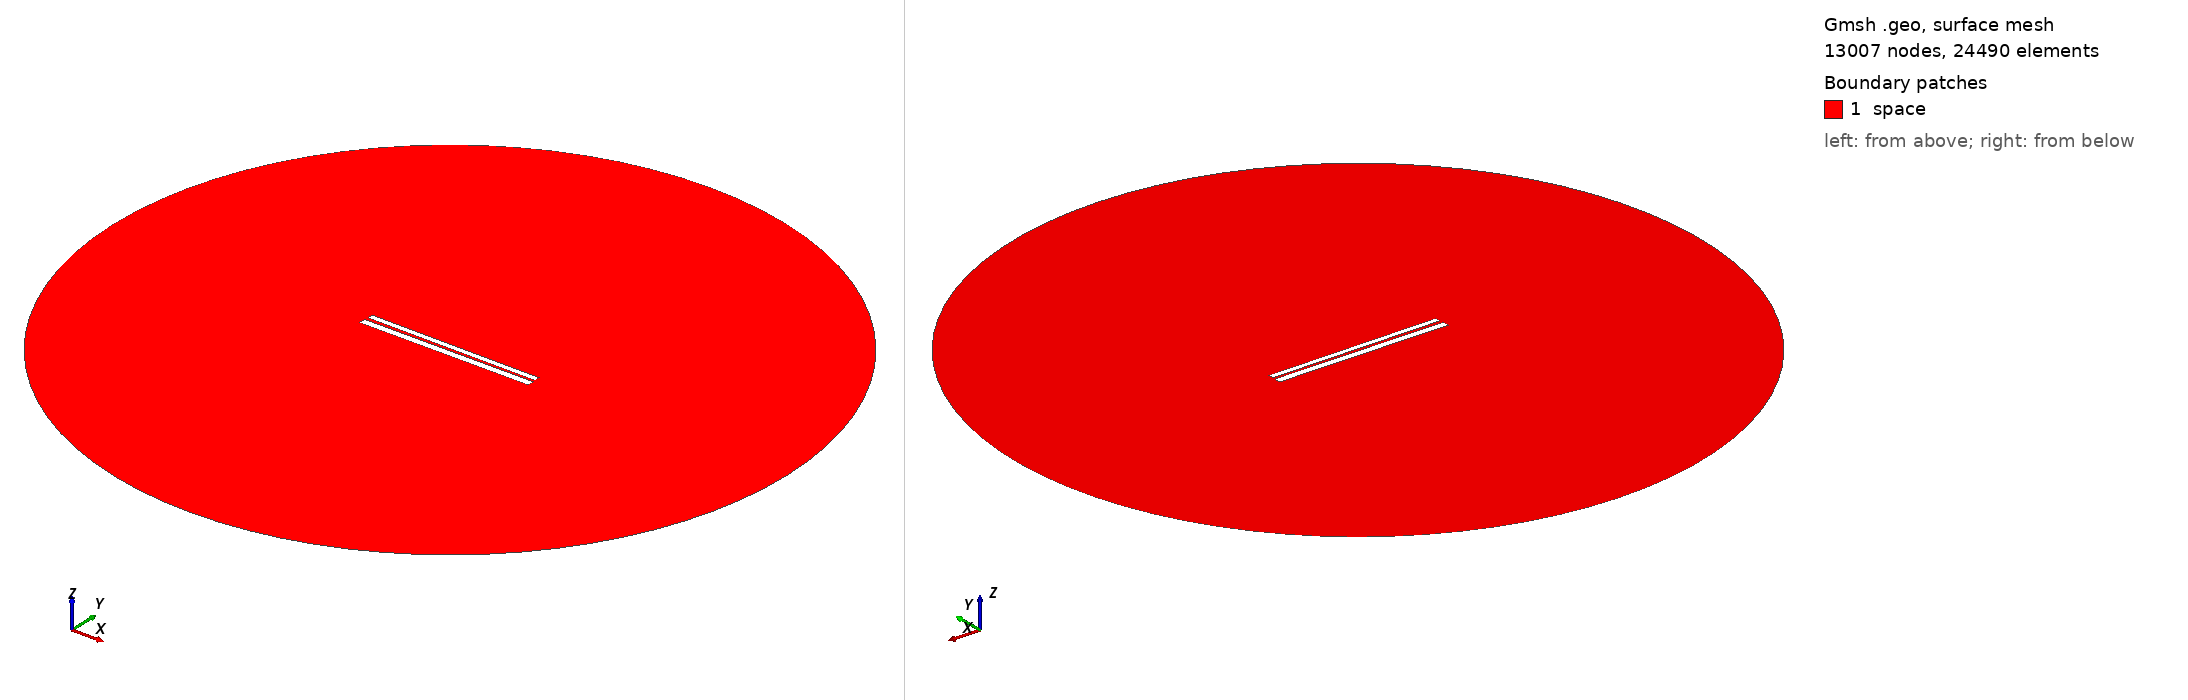

Gmsh geometry script, surface-meshed: 13007 nodes, 24490 surface elements. Boundary patches (legend numbers): 1 space. Left view from above one corner, right view from below the opposite corner. Legend entries are the model's physical surfaces. The drawing asked Gmsh for element sizes between 1% and 20% of the model's largest extent; the script's own settings can give other sizes.

=== 407.geo (drawn) ===
// Set the geometry kernel
SetFactory("OpenCASCADE");

//---------------------------------------
// Rectangles
//---------------------------------------

// Rectangle 1 (top)
Point(1) = {-49.67777777777778, 1.0722222222222222, 0, 1.0};
Point(2) = {49.67777777777778, 1.0722222222222222, 0, 1.0};
Point(3) = {49.67777777777778, 4.427777777777778, 0, 1.0};
Point(4) = {-49.67777777777778, 4.427777777777778, 0, 1.0};

Line(1) = {1, 2};
Line(2) = {2, 3};
Line(3) = {3, 4};
Line(4) = {4, 1};

Line Loop(1) = {1, 2, 3, 4};
Plane Surface(1) = {1};

Rotate { {0, 0, 1}, {0,  0.75,  0}, -0.006 } {
  Surface{1};
}

// Rectangle 2 (bottom)
Point(5) = {-50,-0.75, 0, 1.0};
Point(6) = { 50,-0.75, 0, 1.0};
Point(7) = { 50,-4.75, 0, 1.0};
Point(8) = {-50,-4.75, 0, 1.0};

Line(5) = {5, 6};
Line(6) = {6, 7};
Line(7) = {7, 8};
Line(8) = {8, 5};

Line Loop(2) = {5, 6, 7, 8};
Plane Surface(2) = {2}; 


//---------------------------------------
// Circle
//---------------------------------------

// Define points
Point(9) = {0, 0, 0};        // Center
Point(10) = {200, 0, 0};     // Start point
Point(11) = {0, 200, 0};     // 90 degrees
Point(12) = {-200, 0, 0};    // 180 degrees
Point(13) = {0, -200, 0};    // 270 degrees

// Define circle arcs (each needs start, center, end)
Circle(9) = {10, 9, 11};
Circle(10) = {11, 9, 12};
Circle(11) = {12, 9, 13};
Circle(12) = {13, 9, 10};

// Define curve loop and surface if needed
Curve Loop(3) = {9, 10, 11, 12};
Surface(3) = {3};

// Subtract Rectangles from Circle
BooleanDifference{ Surface{3}; Delete; }{ Surface{1}; Surface{2}; Delete; }

//---------------------------------------
// Transfinite Lines and Surface
//---------------------------------------
r = 7;
Transfinite Line {1, 3} = 50*r Using Progression 1;
Transfinite Line {2, 4} = 2*r Using Progression 1;
Transfinite Line {5, 7} = 50*r Using Progression 1;
Transfinite Line {6, 8} = 2*r Using Progression 1;
Transfinite Line {9, 10, 11, 12} = 20 Using Progression 1;

//---------------------------------------
// Define Physical Groups
//---------------------------------------                

//--- Physical Curves
// Physical groups for boundaries
Physical Line("force_segment", 10) = {1};
Physical Line("upper_plate", 11) = {2, 3, 4};
Physical Line("lower_plate", 12) = {5, 6, 7, 8};
Physical Line("boundary", 20) = {9, 10, 11, 12};

//--- Physical Surfaces
Physical Surface("space", 30) = {3};

//---------------------------------------
// 6. Generate the Mesh
//---------------------------------------
Mesh 2;  // 2D mesh generation
